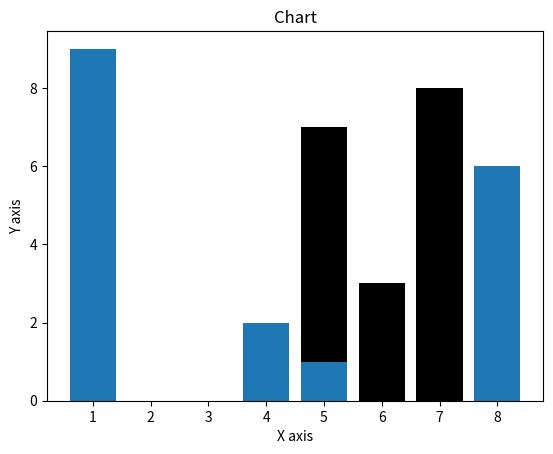

Recreate this plot in Python.
from matplotlib import pyplot as plt

x=[5,6,7,8]
y=[7,3,8,3]

x2=[5,8,4,1]
y2=[1,6,2,9]

#plt.scatter(x,y,color='c')

plt.bar(x,y,color='k')
plt.bar(x2,y2)

plt.title('Chart')
plt.ylabel('Y axis')
plt.xlabel('X axis')
#plt.legend()
#plt.grid(True,color='r')

plt.show()
